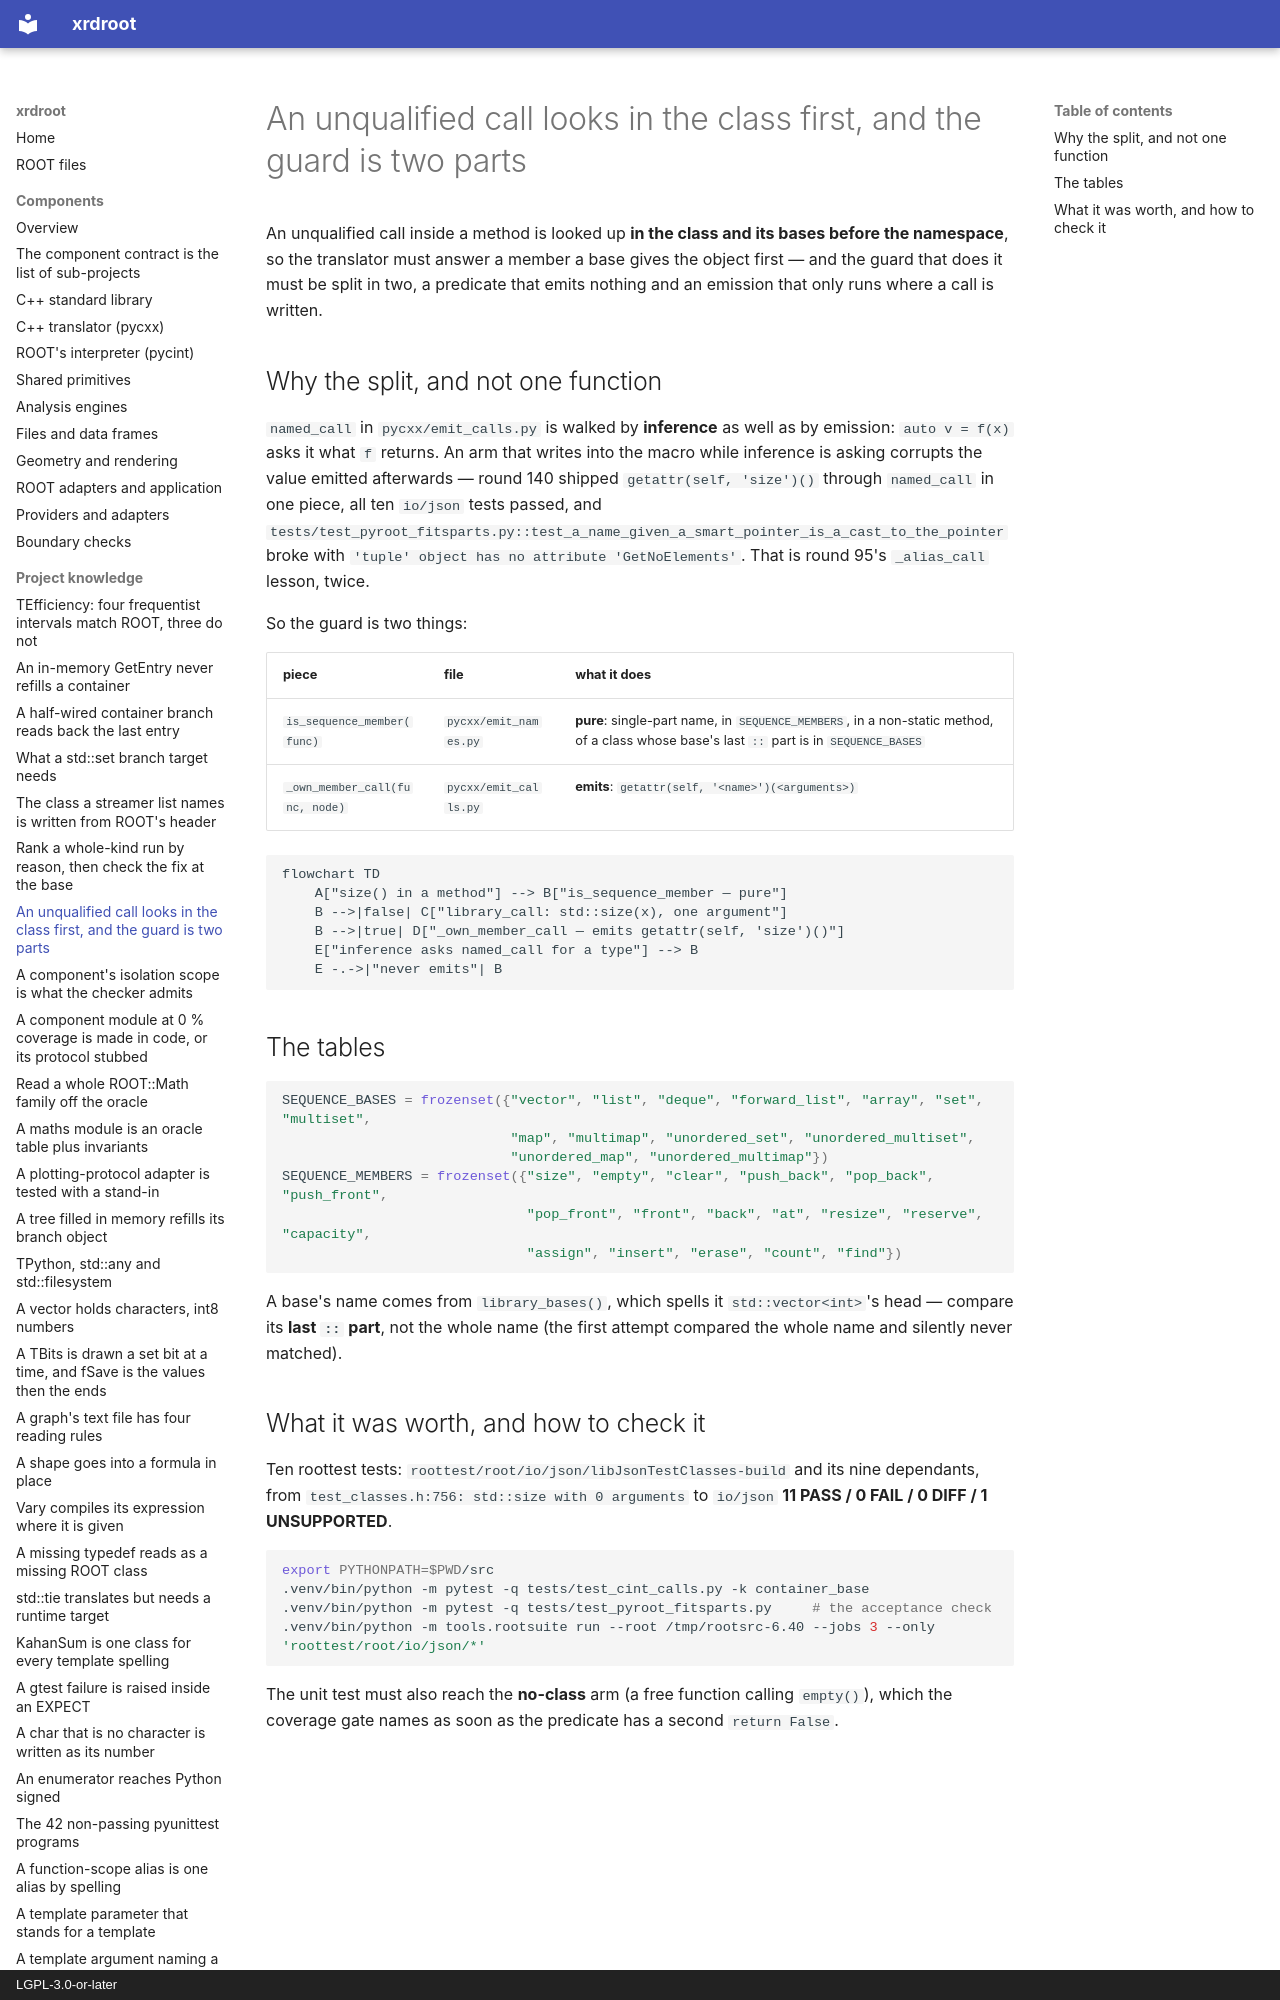

repository: rob-c/xrdroot · page: instructions/an-unqualified-call-looks-in-the-class-before-the-namespace-but/index.html · generator: mkdocs · copyright: LGPL-3.0-or-later

---
title: "An unqualified call looks in the class first, and the guard is two parts"
kind: "instruction"
summary: "C++ finds a base's member before a namespace function, so `size()` in a `std::vector` subclass is the object's; the guard must be a pure predicate plus an emission, or inference corrupts what it emits — worth ten roottest tests."
tags: [pycxx, translator, inference, roottest, json]
created: "2026-11-27T15:26:30.661Z"
updated: "2026-11-27T15:26:30.661Z"
---
An unqualified call inside a method is looked up **in the class and its bases before the namespace**, so the translator must answer a member a base gives the object first — and the guard that does it must be split in two, a predicate that emits nothing and an emission that only runs where a call is written.
